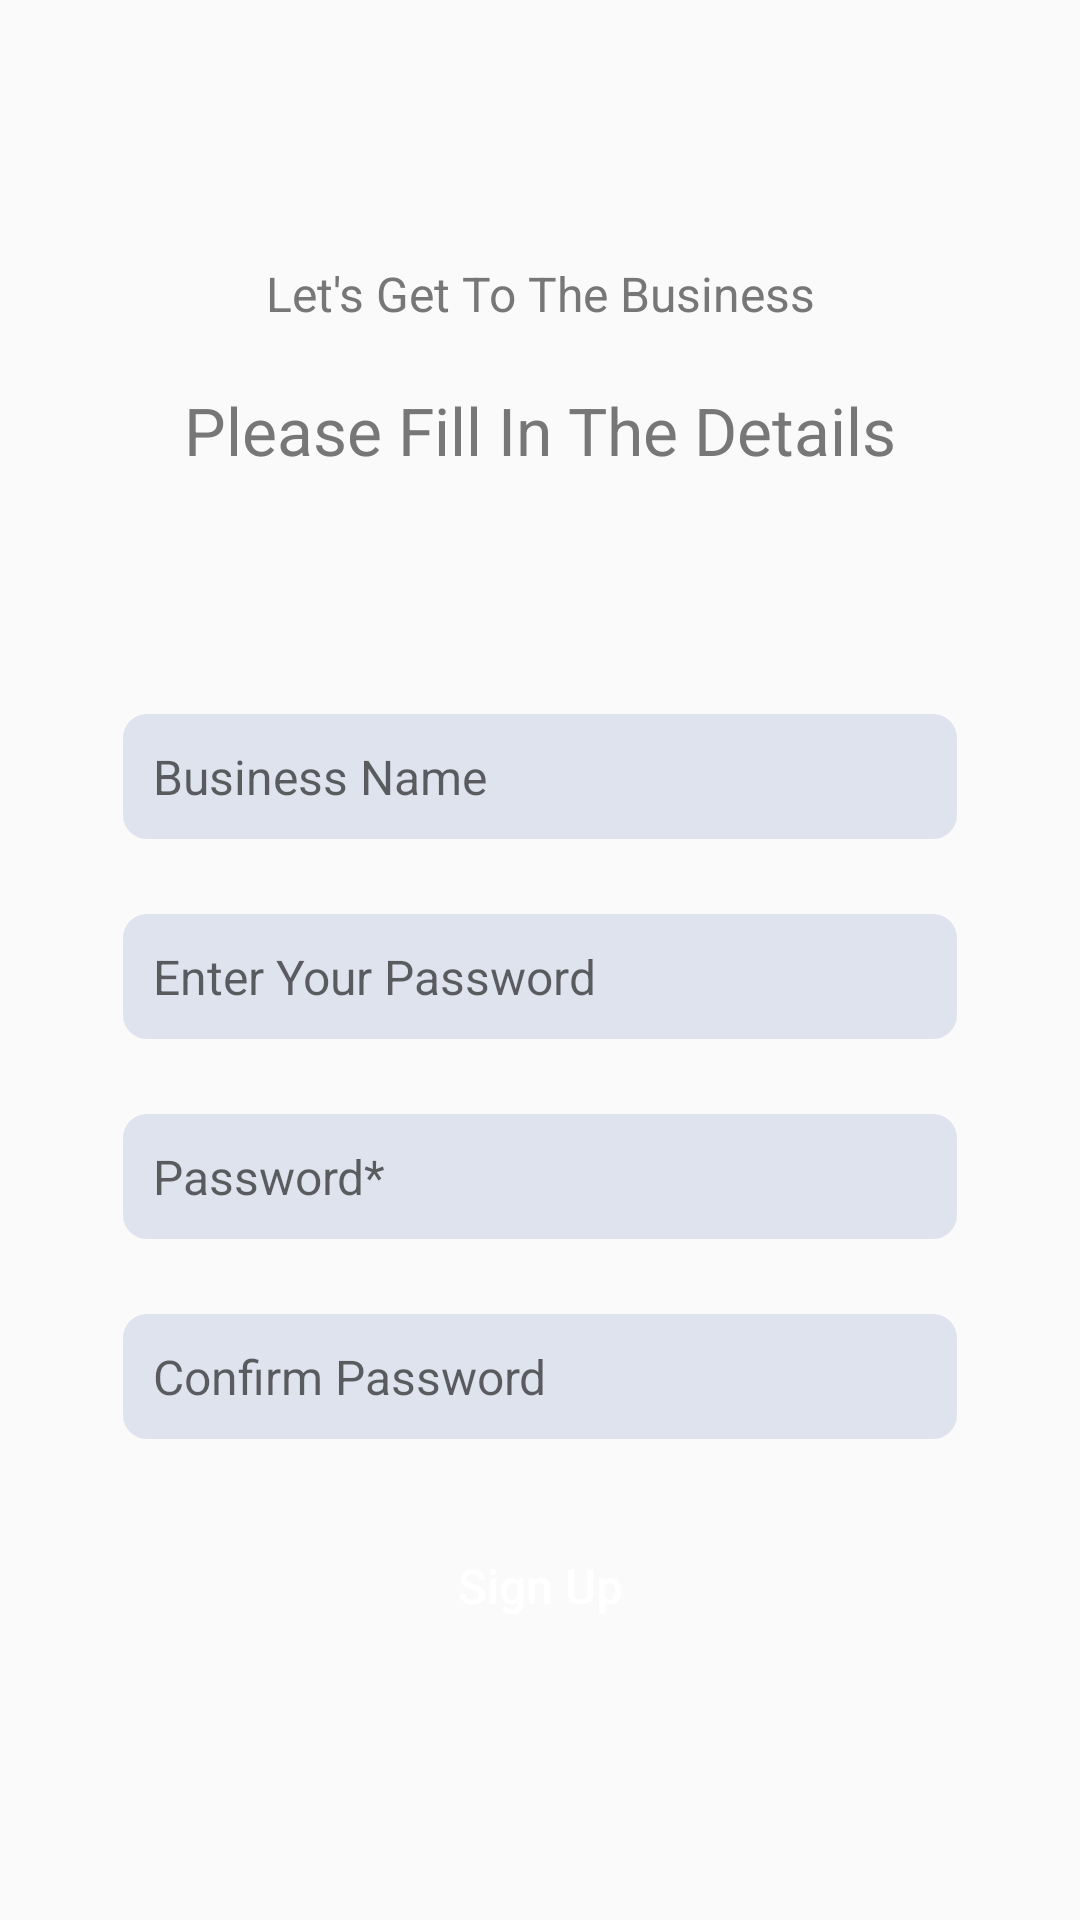

Android layout source for this screen:
<!-- AndroidManifest.xml: application theme Theme.AppCompat.Light.NoActionBar.FullScreen -->
<!-- res/layout/activity_developer_register.xml -->
<?xml version="1.0" encoding="utf-8"?>
<LinearLayout xmlns:android="http://schemas.android.com/apk/res/android"
    xmlns:tools="http://schemas.android.com/tools"
    android:id="@+id/activity_login"
    android:layout_width="match_parent"
    android:layout_height="match_parent"
    android:paddingBottom="@dimen/activity_vertical_margin"
    android:paddingLeft="@dimen/activity_horizontal_margin"
    android:paddingRight="@dimen/activity_horizontal_margin"
    android:paddingTop="@dimen/activity_vertical_margin"
    android:orientation="vertical"
    android:gravity="center"
    tools:context="wto.com.wto.LoginActivity">

    <TextView
        android:layout_width="match_parent"
        android:layout_height="wrap_content"
        android:text="Let's Get To The Business"
        android:textColor="@color/textColorGrayDarker"
        android:textSize="@dimen/font_16"
        android:gravity="center"/>

    <TextView
        android:layout_width="match_parent"
        android:layout_height="wrap_content"
        android:text="Please Fill In The Details"
        android:textColor="@color/textColorGrayDarker"
        android:textSize="@dimen/font_22"
        android:layout_marginTop="@dimen/margin_20"
        android:gravity="center"/>

    <EditText
        android:layout_width="match_parent"
        android:layout_height="wrap_content"
        android:hint="Business Name"
        android:textColor="@color/textColorShadowBlack"
        android:textSize="@dimen/font_16"
        android:padding="@dimen/padding_10"
        android:layout_marginTop="@dimen/margin_80"
        android:layout_marginLeft="@dimen/margin_25"
        android:layout_marginRight="@dimen/margin_25"
        android:background="@drawable/rounded_edittext"
        android:id="@+id/edittxtBusinessName" />

    <EditText
        android:layout_width="match_parent"
        android:layout_height="wrap_content"
        android:hint="Enter Your Password"
        android:textColor="@color/textColorShadowBlack"
        android:textSize="@dimen/font_16"
        android:padding="@dimen/padding_10"
        android:layout_marginTop="@dimen/margin_25"
        android:layout_marginLeft="@dimen/margin_25"
        android:layout_marginRight="@dimen/margin_25"
        android:background="@drawable/rounded_edittext"
        android:id="@+id/edittxtBusinessEmailRegister" />

    <EditText
        android:layout_width="match_parent"
        android:layout_height="wrap_content"
        android:hint="Password*"
        android:textColor="@color/textColorShadowBlack"
        android:textSize="@dimen/font_16"
        android:padding="@dimen/padding_10"
        android:layout_marginTop="@dimen/margin_25"
        android:layout_marginLeft="@dimen/margin_25"
        android:layout_marginRight="@dimen/margin_25"
        android:background="@drawable/rounded_edittext"
        android:id="@+id/edittxtBusinessPasswordRegister" />

    <EditText
        android:layout_width="match_parent"
        android:layout_height="wrap_content"
        android:hint="Confirm Password"
        android:textColor="@color/textColorShadowBlack"
        android:textSize="@dimen/font_16"
        android:padding="@dimen/padding_10"
        android:layout_marginTop="@dimen/margin_25"
        android:layout_marginLeft="@dimen/margin_25"
        android:layout_marginRight="@dimen/margin_25"
        android:background="@drawable/rounded_edittext"
        android:id="@+id/edittxtBusinessConfirmPasswordRegister" />

    <Button
        android:layout_width="match_parent"
        android:layout_height="wrap_content"
        android:text="Sign Up"
        android:textAllCaps="false"
        android:textColor="@color/textColorWhite"
        android:textSize="@dimen/font_16"
        android:padding="@dimen/padding_10"
        android:layout_marginTop="@dimen/margin_25"
        android:layout_marginLeft="@dimen/margin_25"
        android:layout_marginRight="@dimen/margin_25"
        android:background="@drawable/button_rounded_background"
        android:id="@+id/btnSignup" />

    <TextView
        android:id="@+id/txtError"
        android:layout_width="wrap_content"
        android:layout_height="wrap_content"
        android:layout_marginTop="@dimen/margin_25"
        android:layout_marginLeft="@dimen/margin_27"
        android:layout_marginRight="@dimen/margin_27"
        android:text="Password you input didn't match. Please try again"
        android:textSize="@dimen/font_18"
        android:gravity="center"
        android:visibility="gone"
        android:textColor="@color/textColorGrayDarker"
        />
</LinearLayout>
<!-- resources referenced by this layout -->
<resources>
  <color name="textColorGrayDarker">#777777</color>
  <color name="textColorShadowBlack">#3a3a3a</color>
  <color name="textColorWhite">#FFFFFF</color>
  <dimen name="activity_horizontal_margin">16dp</dimen>
  <dimen name="activity_vertical_margin">16dp</dimen>
  <dimen name="font_16">16sp</dimen>
  <dimen name="font_18">18sp</dimen>
  <dimen name="font_22">22sp</dimen>
  <dimen name="margin_20">20dp</dimen>
  <dimen name="margin_25">25dp</dimen>
  <dimen name="margin_27">27dp</dimen>
  <dimen name="margin_80">80dp</dimen>
  <dimen name="padding_10">10dp</dimen>
  <!-- drawable rounded_edittext (drawable) -->
  <?xml version="1.0" encoding="utf-8"?>
  <shape xmlns:android="http://schemas.android.com/apk/res/android"
      android:shape="rectangle" android:padding="10dp">
      <solid android:color="@color/roundedEdittext"/>
      <corners
          android:bottomRightRadius="8dp"
          android:bottomLeftRadius="8dp"
          android:topLeftRadius="8dp"
          android:topRightRadius="8dp"/>
  </shape>
  <style name="Theme.AppCompat.Light.NoActionBar.FullScreen" parent="@style/Theme.AppCompat.Light.NoActionBar">
          <item name="windowNoTitle">true</item>
          <item name="windowActionBar">false</item>
          <item name="android:windowFullscreen">true</item>
          <item name="android:windowContentOverlay">@null</item>
      </style>
  <color name="roundedEdittext">#dfe3ee</color>
</resources>
